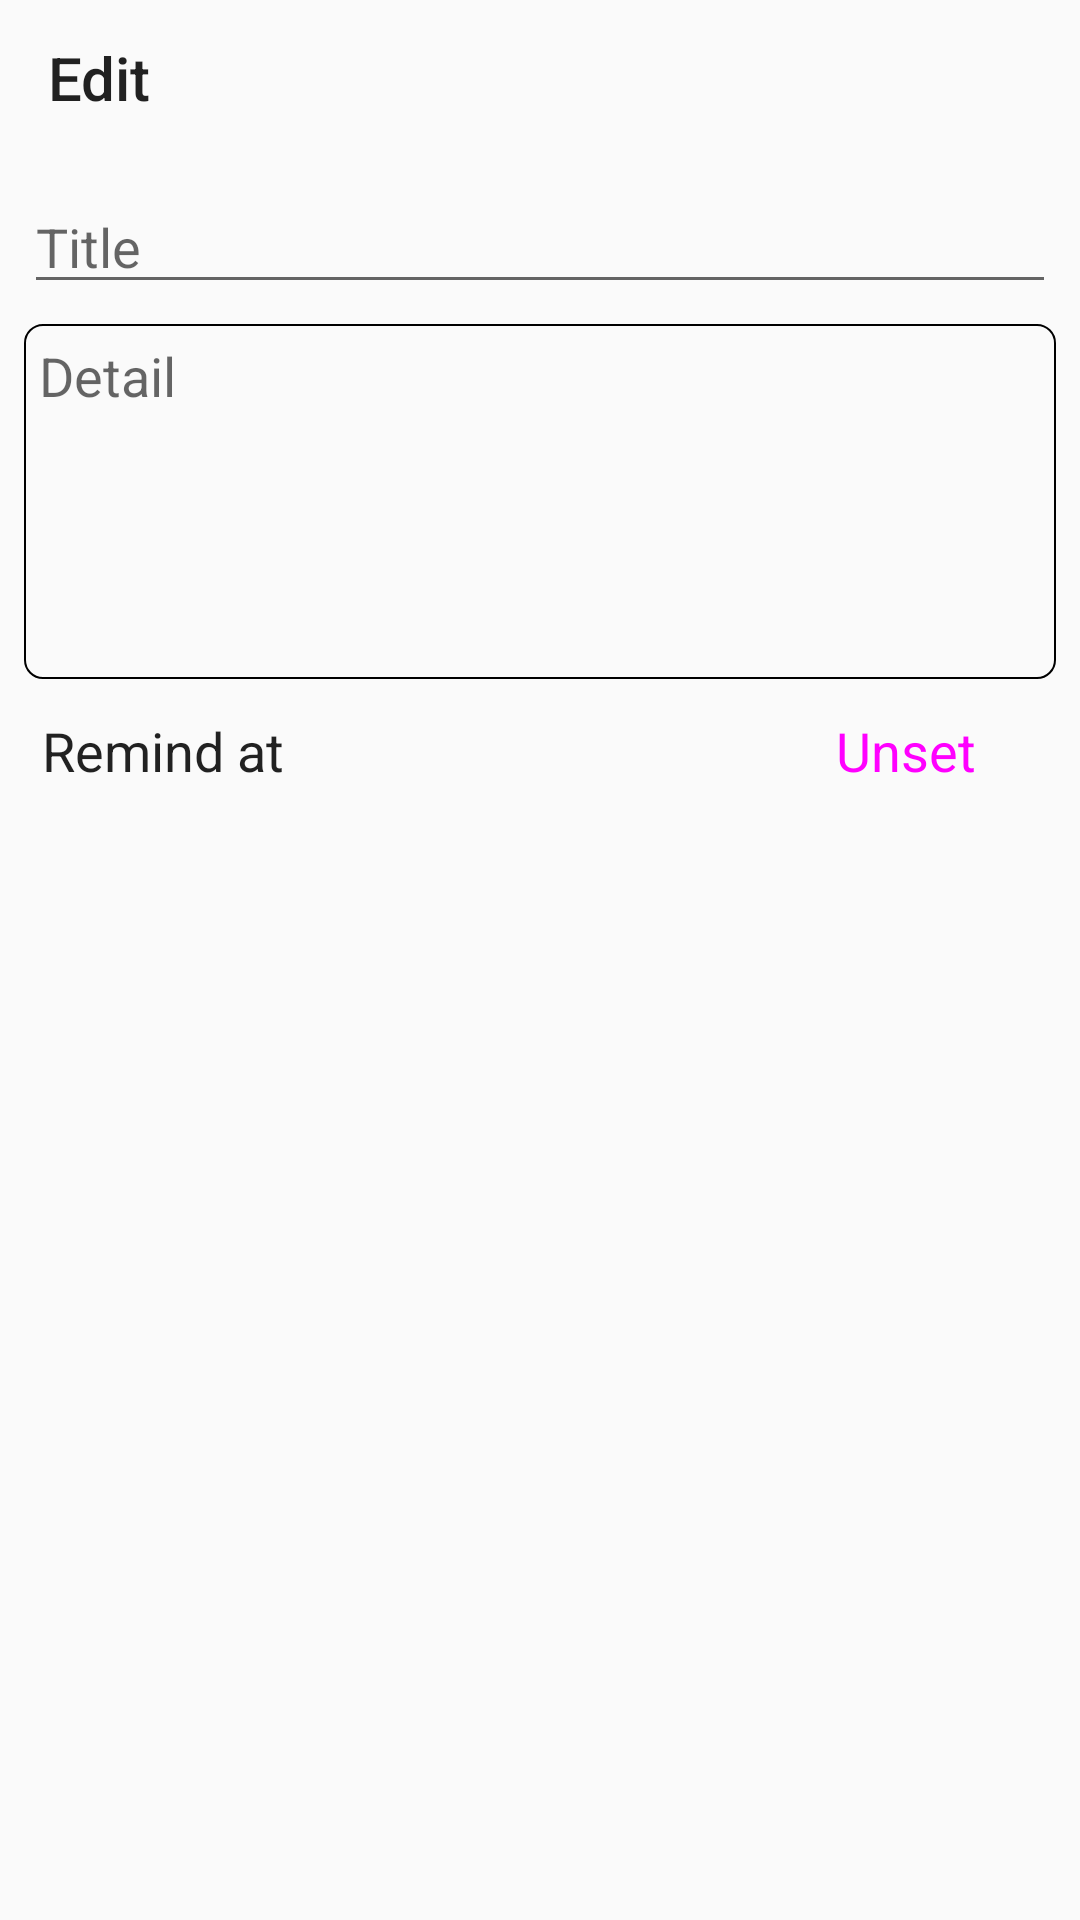

Layout XML and referenced resources for this Android screen:
<!-- AndroidManifest.xml: application theme AppTheme -->
<!-- res/layout/activity_add_item.xml -->
<?xml version="1.0" encoding="utf-8"?>
<androidx.constraintlayout.widget.ConstraintLayout xmlns:android="http://schemas.android.com/apk/res/android"
    xmlns:app="http://schemas.android.com/apk/res-auto"
    xmlns:tools="http://schemas.android.com/tools"
    android:layout_width="match_parent"
    android:layout_height="match_parent"
    android:fitsSystemWindows="true"
    tools:context=".AddItemActivity">

    <androidx.appcompat.widget.Toolbar
        android:id="@+id/addItemToolBar"
        android:layout_width="match_parent"
        android:layout_height="@dimen/toolBarHeight"
        android:elevation="4dp"
        app:layout_constraintTop_toTopOf="parent"
        app:title="@string/_edit" />

    <LinearLayout
        android:layout_width="0dp"
        android:layout_height="0dp"
        android:layout_margin="8dp"
        android:orientation="vertical"
        app:layout_constraintBottom_toBottomOf="parent"
        app:layout_constraintEnd_toEndOf="parent"
        app:layout_constraintStart_toStartOf="parent"
        app:layout_constraintTop_toBottomOf="@+id/addItemToolBar">

        <LinearLayout
            android:layout_width="match_parent"
            android:layout_height="@dimen/inputLineHeight"
            android:orientation="horizontal">

            <EditText
                android:id="@+id/editItemTitle"
                style="@style/Widget.AppCompat.EditText"
                android:layout_width="0dp"
                android:layout_height="wrap_content"
                android:layout_weight="1"
                android:autofillHints=""
                android:ems="10"
                android:hint="@string/_title"
                android:inputType="textPersonName" />
        </LinearLayout>

        <LinearLayout
            android:layout_width="match_parent"
            android:layout_height="wrap_content"
            android:orientation="horizontal">

            <EditText
                android:id="@+id/editItemDetail"
                android:layout_width="0dp"
                android:layout_height="wrap_content"
                android:layout_weight="1"
                android:autoLink="all"
                android:autofillHints=""
                android:background="@drawable/text_box"
                android:ems="10"
                android:gravity="start|top"
                android:hint="@string/_detail"
                android:inputType="textMultiLine"
                android:minLines="5" />
        </LinearLayout>

        <LinearLayout
            android:id="@+id/alarmRow"
            android:layout_width="match_parent"
            android:layout_height="wrap_content"
            android:orientation="horizontal">

            <TextView
                style="@style/inputTitle"
                android:layout_height="wrap_content"
                android:text="@string/_remind" />

            <TextView
                android:id="@+id/dateView"
                android:layout_width="0dp"
                android:layout_height="wrap_content"
                android:layout_gravity="center_vertical"
                android:layout_weight="1"
                android:gravity="center"
                android:minLines="2" />

            <Button
                android:id="@+id/btnDeleteAlarm"
                style="@style/InlineButton"
                android:layout_height="wrap_content"
                android:text="@string/_unset" />
        </LinearLayout>

    </LinearLayout>
</androidx.constraintlayout.widget.ConstraintLayout>
<!-- resources referenced by this layout -->
<resources>
  <dimen name="inputLineHeight">48dp</dimen>
  <dimen name="toolBarHeight">52dp</dimen>
  <!-- drawable text_box (drawable) -->
  <?xml version="1.0" encoding="utf-8"?>
  <shape xmlns:android="http://schemas.android.com/apk/res/android">
      
      <stroke
          android:width="2px"
          android:color="#000000" />
  
      <corners android:radius="6dp" />
  
      <padding
          android:bottom="5dp"
          android:left="5dp"
          android:right="5dp"
          android:top="5dp" />
  </shape>
  <string name="_detail">Detail</string>
  <string name="_edit">Edit</string>
  <string name="_remind">Remind at</string>
  <string name="_title">Title</string>
  <string name="_unset">Unset</string>
  <style name="InlineButton" parent="Widget.MaterialComponents.Button">
          <item name="android:layout_width">100dp</item>
          <item name="android:textSize">18sp</item>
      </style>
  <style name="inputTitle" parent="TextAppearance.AppCompat">
          <item name="android:textSize">18sp</item>
          <item name="android:gravity">start</item>
          <item name="android:paddingHorizontal">6dp</item>
          <item name="android:layout_width">100dp</item>
      </style>
  <style name="AppTheme" parent="Theme.AppCompat.Light.NoActionBar">
  
          <item name="colorPrimary">@color/colorPrimary</item>
          <item name="colorPrimaryDark">@color/colorPrimaryDark</item>
          <item name="colorAccent">@color/colorAccent</item>
  
          <item name="android:windowTranslucentStatus">false</item>
          <item name="android:windowTranslucentNavigation">true</item>
          <item name="android:statusBarColor">@color/colorLightBg</item>
          <item name="android:windowLightStatusBar">true</item>
          
  
      </style>
  <color name="colorPrimary">#2196F3</color>
  <color name="colorPrimaryDark">#00574B</color>
  <color name="colorAccent">#D81B60</color>
  <color name="colorLightBg">#FAFAFA</color>
</resources>
